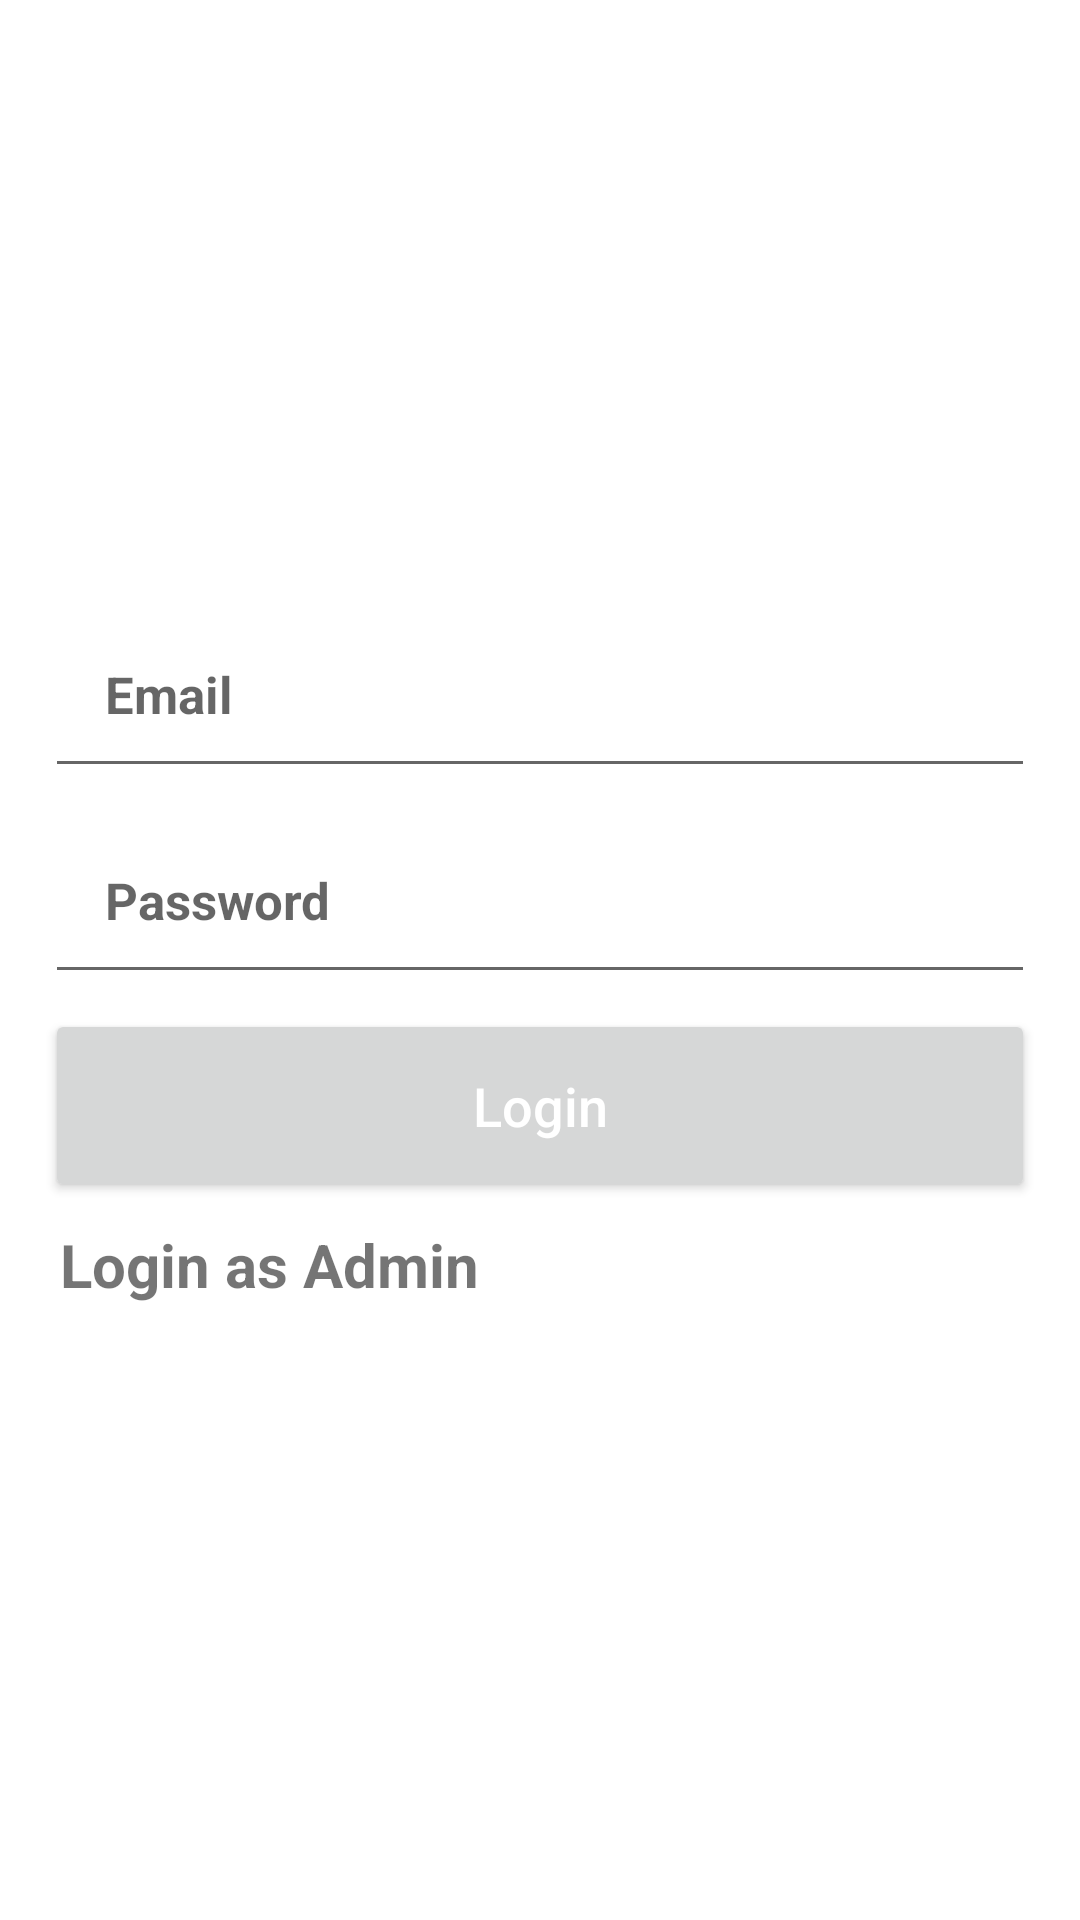

Write the Android layout XML for this screen, with the resource values it uses.
<!-- AndroidManifest.xml: application theme Theme.Yummyproject -->
<!-- res/layout/activity_login_user.xml -->
<?xml version="1.0" encoding="utf-8"?>
<androidx.constraintlayout.widget.ConstraintLayout xmlns:android="http://schemas.android.com/apk/res/android"
    xmlns:app="http://schemas.android.com/apk/res-auto"
    xmlns:tools="http://schemas.android.com/tools"
    android:layout_width="match_parent"
    android:layout_height="match_parent"
    tools:context=".User.loginUser">

    <LinearLayout
        android:layout_width="match_parent"
        android:layout_height="match_parent"
        android:orientation="vertical">
        <EditText
            android:id="@+id/login_phone_number"
            android:layout_width="match_parent"
            android:layout_height="wrap_content"
            android:layout_marginTop="200dp"
            android:padding="20dp"
            android:layout_marginLeft="15dp"
            android:layout_marginRight="15dp"
            android:hint="Email"
            android:inputType="textEmailAddress"
            android:textSize="17sp"
            android:textStyle="bold"
            />
        <EditText
            android:id="@+id/login_password_input"
            android:layout_width="match_parent"
            android:layout_height="wrap_content"
            android:layout_below="@+id/login_phone_number"
            android:padding="20dp"
            android:layout_marginLeft="15dp"
            android:layout_marginRight="15dp"
            android:layout_marginTop="6dp"
            android:hint="Password"
            android:inputType="textPassword"
            android:textSize="17sp"
            android:textStyle="bold" />
        <Button
            android:id="@+id/login_btn"
            android:layout_width="match_parent"
            android:layout_height="wrap_content"
            android:layout_below="@+id/linear_layout"
            android:layout_marginTop="5dp"
            android:layout_marginBottom="10dp"
            android:layout_marginLeft="15dp"
            android:layout_marginRight="15dp"
            android:padding="20dp"
            android:textAllCaps="false"
            android:textSize="18sp"
            android:text="Login"
            android:textColor="@android:color/white"/>

        <TextView
            android:id="@+id/admin_panel_link"
            android:layout_width="wrap_content"
            android:layout_height="wrap_content"
            android:layout_below="@+id/login_btn"
            android:layout_alignParentEnd="true"
            android:layout_marginLeft="80dp"
            android:layout_marginEnd="23dp"
            android:includeFontPadding="false"
            android:paddingHorizontal="20dp"
            android:text="Login as Admin"
            android:textSize="20sp"
            android:textStyle="bold" />

    </LinearLayout>



</androidx.constraintlayout.widget.ConstraintLayout>
<!-- resources referenced by this layout -->
<resources>
  <style name="Theme.Yummyproject" parent="Theme.MaterialComponents.DayNight.DarkActionBar">
          
          <item name="colorPrimary">@color/purple_500</item>
          <item name="colorPrimaryVariant">@color/purple_700</item>
          <item name="colorOnPrimary">@color/white</item>
          
          <item name="colorSecondary">@color/teal_200</item>
          <item name="colorSecondaryVariant">@color/teal_700</item>
          <item name="colorOnSecondary">@color/black</item>
          
          <item name="android:statusBarColor" tools:targetApi="l">?attr/colorPrimaryVariant</item>
          
      </style>
  <!-- not gathered from this repository: default colours our renderer supplied (Android Studio template values) -->
  <color name="purple_500">#FF6200EE</color>
  <color name="purple_700">#FF3700B3</color>
  <color name="teal_200">#FF03DAC5</color>
  <color name="teal_700">#FF018786</color>
  <color name="black">#FF000000</color>
  <color name="white">#FFFFFFFF</color>
</resources>
